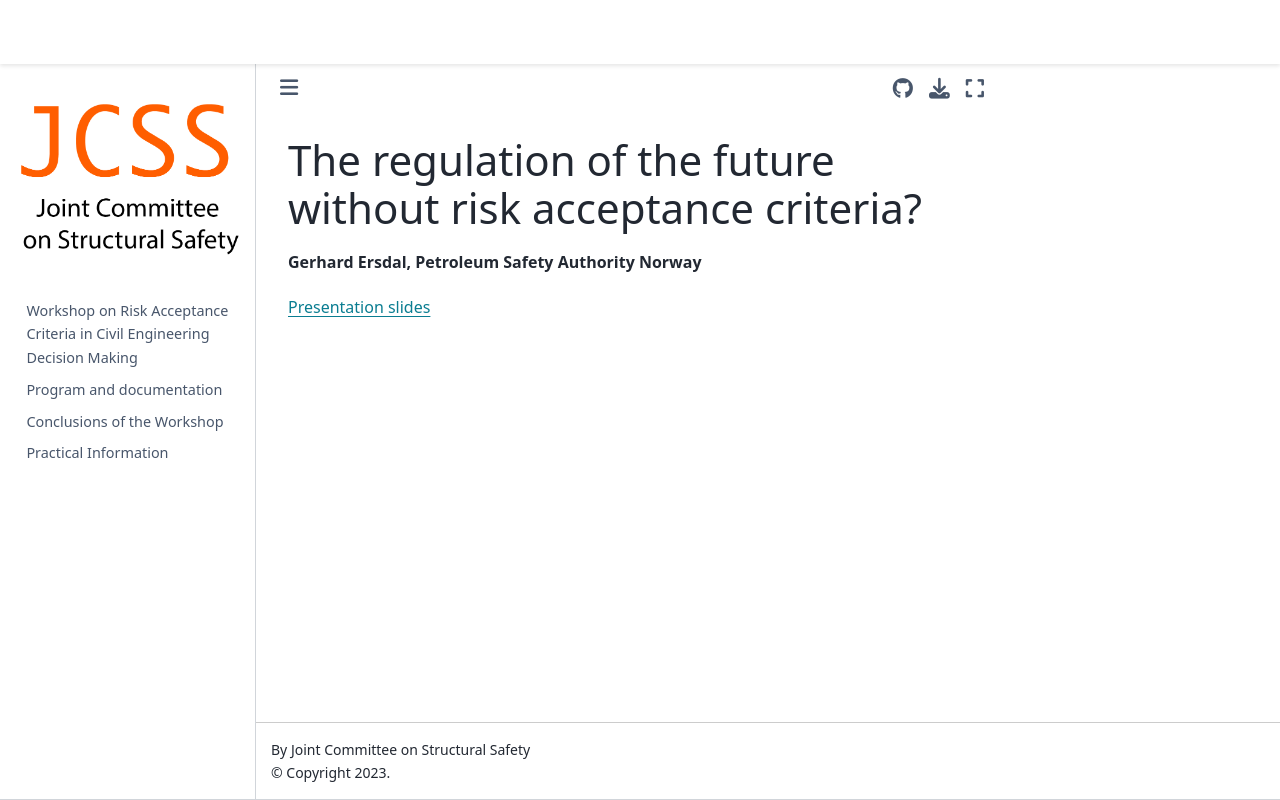

repository: JCSS-PMC/2023_Risk_Acc_WS · page: Ersdal.html · generator: jekyll

## The regulation of the future without risk acceptance criteria?
**Gerhard Ersdal, Petroleum Safety Authority Norway**

[Presentation slides](https://folk.ntnu.no/jochenk/JCSS/Files/PRES_Ersdal.pdf)
